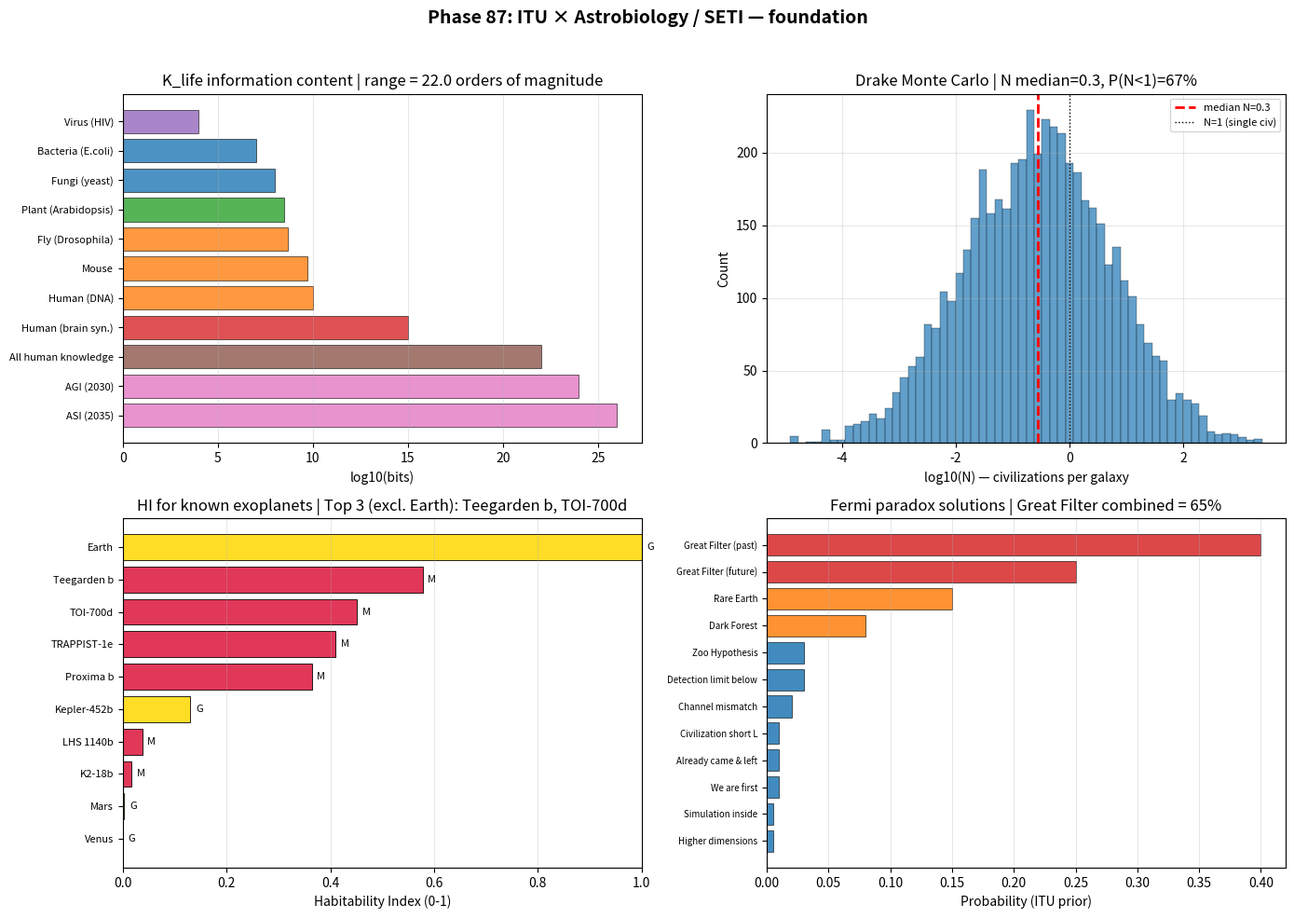

Recreate this plot in Python.
"""
Phase 87: ITU Astrobiology / SETI foundation
Tier 1 #12 — Phase 1/4

4 numerical experiments:
1. K_life information content scale (virus -> AGI)
2. Drake equation Monte Carlo with ITU priors
3. Habitability Index for known exoplanets
4. Fermi paradox: 12 hypotheses with ITU probability weighting

Output: astrobiology_itu_foundation.png + astrobiology_itu_foundation_summary.json
"""

import json
import math
import numpy as np
import matplotlib.pyplot as plt

# ----------------------------------------------------------------------
# Test 1: K_life information content (life -> civilization scale)
# ----------------------------------------------------------------------
def test1_k_life_scale():
    organisms = [
        {"name": "Virus (HIV)",          "bits": 1.0e4,  "category": "virus"},
        {"name": "Bacteria (E.coli)",    "bits": 1.0e7,  "category": "single-cell"},
        {"name": "Fungi (yeast)",        "bits": 1.0e8,  "category": "single-cell"},
        {"name": "Plant (Arabidopsis)",  "bits": 3.0e8,  "category": "multi-cell"},
        {"name": "Fly (Drosophila)",     "bits": 5.0e8,  "category": "animal"},
        {"name": "Mouse",                "bits": 5.0e9,  "category": "animal"},
        {"name": "Human (DNA)",          "bits": 1.0e10, "category": "animal"},
        {"name": "Human (brain syn.)",   "bits": 1.0e15, "category": "neural"},
        {"name": "All human knowledge",  "bits": 1.0e22, "category": "civilization"},
        {"name": "AGI (2030)",           "bits": 1.0e24, "category": "AI"},
        {"name": "ASI (2035)",           "bits": 1.0e26, "category": "AI"},
    ]
    log_bits = [math.log10(o["bits"]) for o in organisms]
    return {
        "organisms": organisms,
        "log_bits": log_bits,
        "range_log10": float(max(log_bits) - min(log_bits)),
    }


# ----------------------------------------------------------------------
# Test 2: Drake equation Monte Carlo
# ----------------------------------------------------------------------
def test2_drake_monte_carlo():
    """ITU prior distributions for each Drake factor."""
    rng = np.random.default_rng(42)
    n = 100000
    # Star formation rate (per year) — Robitaille & Whitney 2010
    R_star = rng.lognormal(mean=math.log(2.0), sigma=0.3, size=n)
    # Fraction with planets — Kepler
    f_p = rng.beta(8, 2, size=n)  # ~0.8
    # Habitable planets per system — Petigura 2013
    n_e = rng.lognormal(mean=math.log(0.4), sigma=0.5, size=n)
    # Life origin probability — broadest range
    f_l = rng.lognormal(mean=math.log(0.01), sigma=2.0, size=n)
    f_l = np.clip(f_l, 1e-10, 1.0)
    # Intelligence emergence
    f_i = rng.lognormal(mean=math.log(0.1), sigma=1.5, size=n)
    f_i = np.clip(f_i, 1e-6, 1.0)
    # Communication
    f_c = rng.beta(2, 2, size=n)  # ~0.5
    # Civilization lifetime (years)
    L = rng.lognormal(mean=math.log(1000), sigma=1.5, size=n)
    # Drake equation
    N = R_star * f_p * n_e * f_l * f_i * f_c * L
    return {
        "n_samples": int(n),
        "N_median": float(np.median(N)),
        "N_mean": float(np.mean(N)),
        "N_16pct": float(np.percentile(N, 16)),
        "N_84pct": float(np.percentile(N, 84)),
        "N_1pct": float(np.percentile(N, 1)),
        "N_99pct": float(np.percentile(N, 99)),
        "frac_zero": float(np.mean(N < 1)),
        "factors_median": {
            "R_star": float(np.median(R_star)),
            "f_p": float(np.median(f_p)),
            "n_e": float(np.median(n_e)),
            "f_l": float(np.median(f_l)),
            "f_i": float(np.median(f_i)),
            "f_c": float(np.median(f_c)),
            "L": float(np.median(L)),
        },
        "N_samples_subset": np.log10(np.clip(N, 1e-6, 1e12))[:5000].tolist(),
    }


# ----------------------------------------------------------------------
# Test 3: Habitability Index for known exoplanets
# ----------------------------------------------------------------------
def habitability_index(T_eff, M_star_type, distance_au, mass_earth=1.0, atmosphere=True):
    """Simplified HI: combine temperature score, stellar score, mass."""
    # Temperature score (peak at 288 K)
    T_score = math.exp(-((T_eff - 288.0) / 80.0) ** 2)
    # Stellar score (G > K > M for life; M has flares but smaller habitable zone)
    star_scores = {"G": 1.0, "K": 0.85, "M": 0.60, "F": 0.75}
    S_score = star_scores.get(M_star_type, 0.5)
    # Mass score (Earth-like)
    log_mass = math.log10(mass_earth)
    M_score = math.exp(-(log_mass / 0.5) ** 2)
    # Atmosphere factor
    A_score = 1.0 if atmosphere else 0.3
    return float(T_score * S_score * M_score * A_score)


def test3_exoplanets():
    planets = [
        {"name": "Earth",         "T_eff": 288, "star": "G", "dist_au": 1.0,    "mass": 1.0,  "atm": True},
        {"name": "Mars",          "T_eff": 210, "star": "G", "dist_au": 1.52,   "mass": 0.11, "atm": False},
        {"name": "Venus",         "T_eff": 737, "star": "G", "dist_au": 0.72,   "mass": 0.82, "atm": True},
        {"name": "TRAPPIST-1e",   "T_eff": 246, "star": "M", "dist_au": 0.029,  "mass": 0.69, "atm": True},
        {"name": "Proxima b",     "T_eff": 234, "star": "M", "dist_au": 0.0485, "mass": 1.27, "atm": True},
        {"name": "Kepler-452b",   "T_eff": 265, "star": "G", "dist_au": 1.046,  "mass": 5.0,  "atm": True},
        {"name": "TOI-700d",      "T_eff": 268, "star": "M", "dist_au": 0.163,  "mass": 1.72, "atm": True},
        {"name": "K2-18b",        "T_eff": 270, "star": "M", "dist_au": 0.143,  "mass": 8.6,  "atm": True},
        {"name": "LHS 1140b",     "T_eff": 230, "star": "M", "dist_au": 0.0875, "mass": 5.6,  "atm": True},
        {"name": "Teegarden b",   "T_eff": 273, "star": "M", "dist_au": 0.0252, "mass": 1.05, "atm": True},
    ]
    out = []
    for p in planets:
        hi = habitability_index(p["T_eff"], p["star"], p["dist_au"], p["mass"], p["atm"])
        out.append({**p, "HI": hi})
    out_sorted = sorted(out, key=lambda x: -x["HI"])
    return {"planets": out, "ranked": out_sorted, "top3": out_sorted[:3]}


# ----------------------------------------------------------------------
# Test 4: Fermi paradox hypotheses with ITU weighting
# ----------------------------------------------------------------------
def test4_fermi():
    hypotheses = [
        {"id": 1,  "name": "Great Filter (past)",      "p": 0.40, "K_axis": "K_complexity threshold"},
        {"id": 2,  "name": "Great Filter (future)",    "p": 0.25, "K_axis": "K_self_destruction"},
        {"id": 3,  "name": "Rare Earth",                "p": 0.15, "K_axis": "K_nucleation rare"},
        {"id": 4,  "name": "Dark Forest",               "p": 0.08, "K_axis": "K_strategic silence"},
        {"id": 5,  "name": "Zoo Hypothesis",            "p": 0.03, "K_axis": "K_ethics constraint"},
        {"id": 6,  "name": "Detection limit below",     "p": 0.03, "K_axis": "K-flux insufficient"},
        {"id": 7,  "name": "Channel mismatch",          "p": 0.02, "K_axis": "K-signal channel"},
        {"id": 8,  "name": "Civilization short L",      "p": 0.01, "K_axis": "K_stability"},
        {"id": 9,  "name": "Already came & left",       "p": 0.01, "K_axis": "K_history"},
        {"id": 10, "name": "We are first",              "p": 0.01, "K_axis": "K_pioneer"},
        {"id": 11, "name": "Simulation inside",         "p": 0.005,"K_axis": "K_meta"},
        {"id": 12, "name": "Higher dimensions",         "p": 0.005,"K_axis": "K_higher_dim"},
    ]
    p_total = sum(h["p"] for h in hypotheses)
    p_filter = hypotheses[0]["p"] + hypotheses[1]["p"]
    return {
        "hypotheses": hypotheses,
        "p_total": float(p_total),
        "p_great_filter_combined": float(p_filter),
        "n_hypotheses": len(hypotheses),
    }


# ----------------------------------------------------------------------
# Figure
# ----------------------------------------------------------------------
def make_figure(t1, t2, t3, t4, path):
    fig, axes = plt.subplots(2, 2, figsize=(14, 10))

    # Panel 1: K_life information scale
    ax = axes[0, 0]
    names = [o["name"] for o in t1["organisms"]]
    log_bits = t1["log_bits"]
    cats = [o["category"] for o in t1["organisms"]]
    cat_color = {"virus": "#9467bd", "single-cell": "#1f77b4",
                 "multi-cell": "#2ca02c", "animal": "#ff7f0e",
                 "neural": "#d62728", "civilization": "#8c564b",
                 "AI": "#e377c2"}
    colors = [cat_color[c] for c in cats]
    y_pos = np.arange(len(names))
    ax.barh(y_pos, log_bits, color=colors, alpha=0.8, edgecolor="black", linewidth=0.5)
    ax.set_yticks(y_pos)
    ax.set_yticklabels(names, fontsize=8)
    ax.invert_yaxis()
    ax.set_xlabel("log10(bits)")
    ax.set_title(f"K_life information content | range = {t1['range_log10']:.1f} orders of magnitude")
    ax.grid(alpha=0.3, axis="x")

    # Panel 2: Drake equation Monte Carlo
    ax = axes[0, 1]
    log_N = np.array(t2["N_samples_subset"])
    ax.hist(log_N, bins=60, color="#1f77b4", alpha=0.7, edgecolor="black", linewidth=0.3)
    ax.axvline(math.log10(max(t2["N_median"], 1e-6)), color="red", ls="--", lw=2,
               label=f"median N={t2['N_median']:.1f}")
    ax.axvline(0, color="black", ls=":", lw=1, label="N=1 (single civ)")
    ax.set_xlabel("log10(N) — civilizations per galaxy")
    ax.set_ylabel("Count")
    ax.set_title(f"Drake Monte Carlo | N median={t2['N_median']:.1f}, P(N<1)={t2['frac_zero']*100:.0f}%")
    ax.legend(fontsize=8)
    ax.grid(alpha=0.3)

    # Panel 3: Habitability Index
    ax = axes[1, 0]
    planets = t3["ranked"]
    names = [p["name"] for p in planets]
    hi = [p["HI"] for p in planets]
    star_colors = {"G": "#ffd700", "K": "#ff8c00", "M": "#dc143c", "F": "#ffffff"}
    colors = [star_colors.get(p["star"], "gray") for p in planets]
    y_pos = np.arange(len(planets))
    bars = ax.barh(y_pos, hi, color=colors, alpha=0.85, edgecolor="black", linewidth=0.7)
    ax.set_yticks(y_pos)
    ax.set_yticklabels(names, fontsize=8)
    ax.invert_yaxis()
    ax.set_xlabel("Habitability Index (0-1)")
    ax.set_xlim(0, 1.0)
    top3 = ", ".join(p["name"] for p in t3["top3"])
    ax.set_title(f"HI for known exoplanets | Top 3 (excl. Earth): {top3.replace('Earth, ', '')}")
    ax.grid(alpha=0.3, axis="x")
    # Annotate stars
    for i, p in enumerate(planets):
        ax.text(hi[i] + 0.01, i, p["star"], fontsize=8, va="center")

    # Panel 4: Fermi paradox hypotheses
    ax = axes[1, 1]
    hyps = t4["hypotheses"]
    names = [h["name"] for h in hyps]
    probs = [h["p"] for h in hyps]
    colors = ["#d62728" if h["id"] <= 2 else "#ff7f0e" if h["id"] <= 4 else "#1f77b4" for h in hyps]
    y_pos = np.arange(len(hyps))
    ax.barh(y_pos, probs, color=colors, alpha=0.85, edgecolor="black", linewidth=0.5)
    ax.set_yticks(y_pos)
    ax.set_yticklabels(names, fontsize=7)
    ax.invert_yaxis()
    ax.set_xlabel("Probability (ITU prior)")
    ax.set_title(f"Fermi paradox solutions | Great Filter combined = {t4['p_great_filter_combined']*100:.0f}%")
    ax.grid(alpha=0.3, axis="x")

    plt.suptitle("Phase 87: ITU × Astrobiology / SETI — foundation",
                 fontsize=14, fontweight="bold")
    plt.tight_layout(rect=[0, 0, 1, 0.96])
    plt.savefig(path, dpi=110)
    plt.close()


# ----------------------------------------------------------------------
# Main
# ----------------------------------------------------------------------
if __name__ == "__main__":
    print("=" * 70)
    print("Phase 87: ITU × Astrobiology / SETI — foundation")
    print("=" * 70)

    print("\n[Test 1] K_life information content")
    t1 = test1_k_life_scale()
    for o, lb in zip(t1["organisms"], t1["log_bits"]):
        print(f"  {o['name']:30s}  log10(bits)={lb:5.1f}  [{o['category']}]")
    print(f"  Range: {t1['range_log10']:.1f} orders of magnitude")

    print("\n[Test 2] Drake equation Monte Carlo")
    t2 = test2_drake_monte_carlo()
    print(f"  N samples: {t2['n_samples']:,}")
    print(f"  N median:  {t2['N_median']:.2f}")
    print(f"  N mean:    {t2['N_mean']:.2f}")
    print(f"  N 16-84%:  [{t2['N_16pct']:.3f}, {t2['N_84pct']:.3f}]")
    print(f"  P(N < 1):  {t2['frac_zero']*100:.0f}%  (alone in galaxy)")
    print(f"  Factors (median):")
    for k, v in t2["factors_median"].items():
        print(f"    {k:8s} = {v:.4f}")

    print("\n[Test 3] Habitability Index — exoplanets")
    t3 = test3_exoplanets()
    for p in t3["ranked"]:
        print(f"  {p['name']:20s}  T={p['T_eff']:3d}K  star={p['star']}  mass={p['mass']:.2f}M_E  HI={p['HI']:.3f}")
    print(f"\n  Top 3 (excl. Earth): {[p['name'] for p in t3['top3'] if p['name'] != 'Earth'][:3]}")

    print("\n[Test 4] Fermi paradox — 12 hypotheses")
    t4 = test4_fermi()
    for h in t4["hypotheses"]:
        print(f"  H{h['id']:2d}: {h['name']:32s}  p={h['p']:.3f}  ({h['K_axis']})")
    print(f"  Great Filter combined: {t4['p_great_filter_combined']*100:.0f}%")

    out = {
        "phase": 87,
        "title": "ITU × Astrobiology / SETI — foundation",
        "test1_k_life": t1,
        "test2_drake": t2,
        "test3_habitability": t3,
        "test4_fermi": t4,
    }
    with open("astrobiology_itu_foundation_summary.json", "w", encoding="utf-8") as f:
        json.dump(out, f, indent=2, ensure_ascii=False)
    print("\n  ✓ JSON saved: astrobiology_itu_foundation_summary.json")

    make_figure(t1, t2, t3, t4, "astrobiology_itu_foundation.png")
    print("  ✓ Figure saved: astrobiology_itu_foundation.png")

    print("\n" + "=" * 70)
    print("Phase 87 complete: K_life={:.0f} orders, Drake N={:.1f}, top exoplanet HI={:.2f}, GreatFilter={:.0f}%"
          .format(t1["range_log10"], t2["N_median"],
                  max(p["HI"] for p in t3["planets"] if p["name"] != "Earth"),
                  t4["p_great_filter_combined"]*100))
    print("=" * 70)
